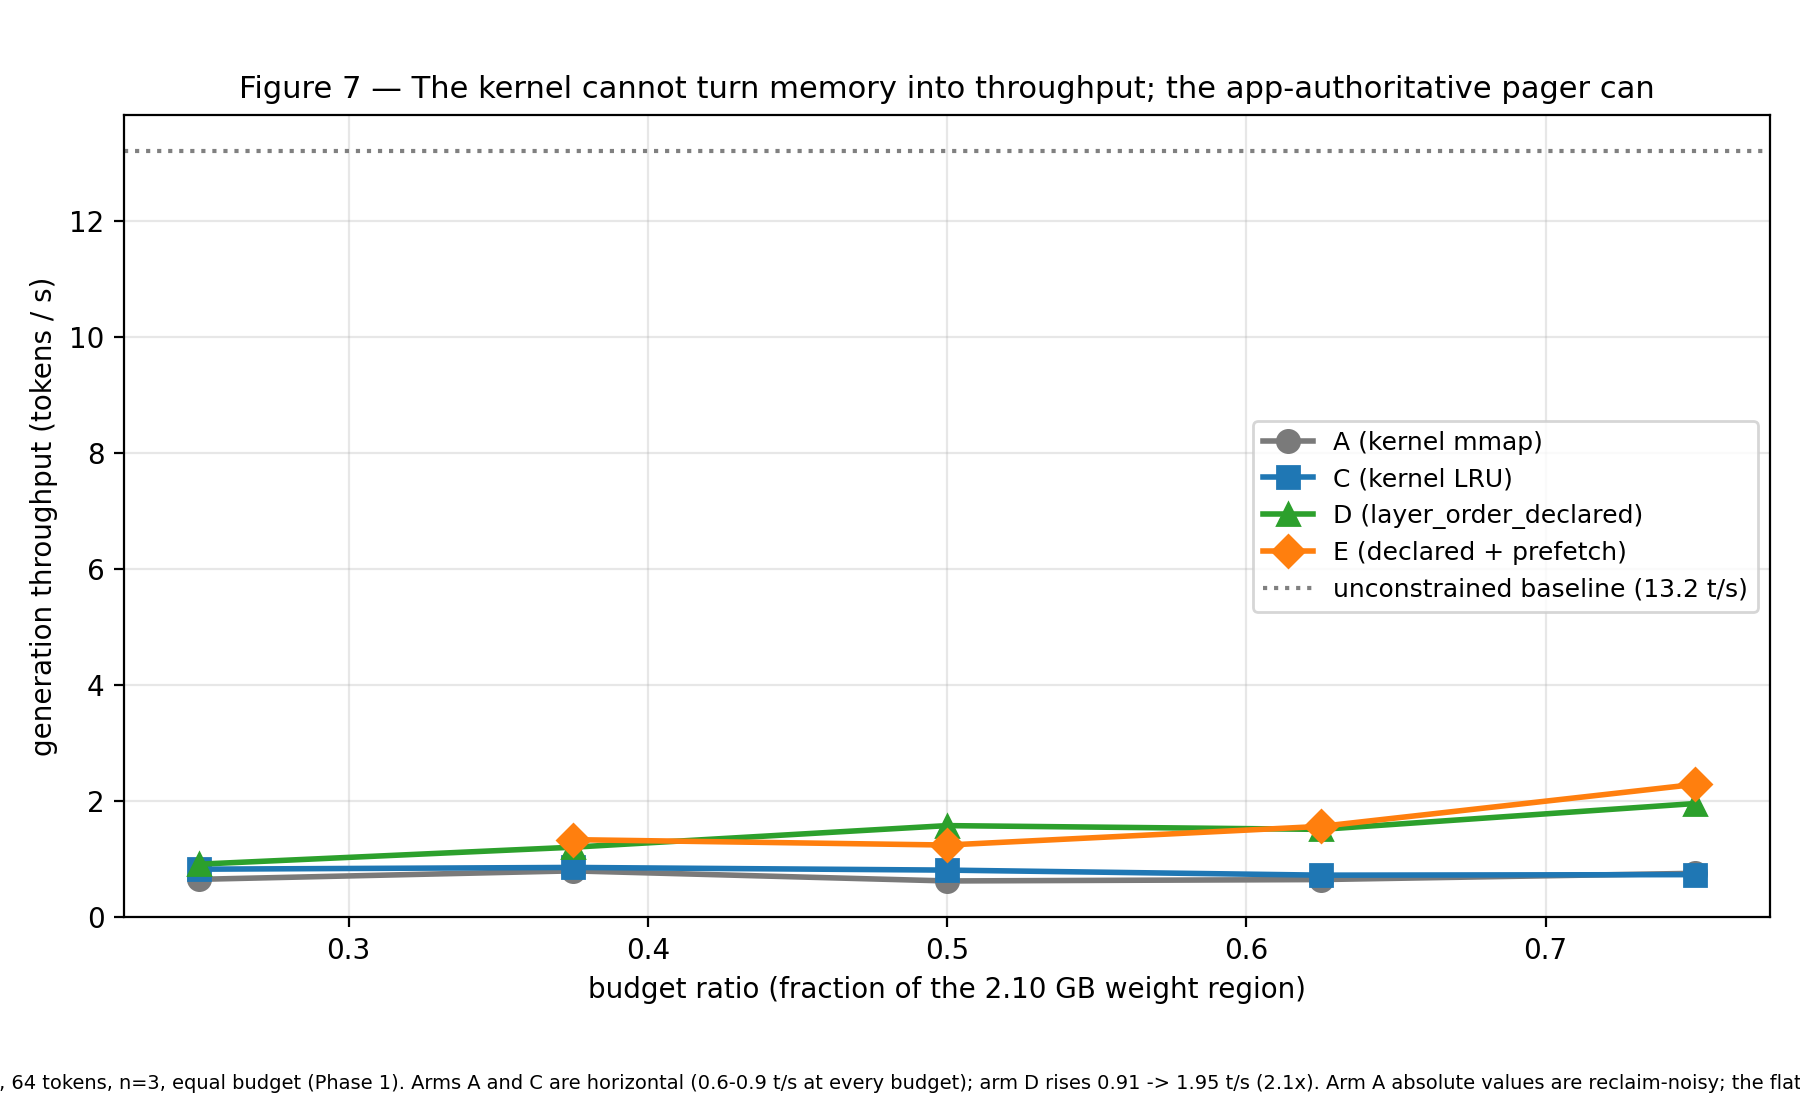

Values plotted in this chart, from the file beside it:
ratio, arm, tokens_s_median, tokens_s_reps, source
0.25, A, 0.647, 0.657|0.602|0.647, phase1_equal_budget
0.375, A, 0.793, 0.753|0.793|0.848, phase1_equal_budget
0.5, A, 0.619, 0.841|0.535|0.619, phase1_equal_budget
0.625, A, 0.643, 0.643|0.644|0.638, phase1_equal_budget
0.75, A, 0.751, 0.747|0.980|0.751, phase1_equal_budget
0.25, C, 0.822, 0.956|0.794|0.822, phase1_equal_budget
0.375, C, 0.852, 0.835|0.952|0.852, phase1_equal_budget
0.5, C, 0.806, 0.968|0.806|0.707, phase1_equal_budget
0.625, C, 0.719, 0.764|0.719|0.718, phase1_equal_budget
0.75, C, 0.728, 0.755|0.720|0.728, phase1_equal_budget
0.25, D, 0.908, 0.908|0.898|0.992, phase1_equal_budget
0.375, D, 1.201, 1.181|1.325|1.201, phase1_equal_budget
0.5, D, 1.573, 1.600|1.573|1.111, phase1_equal_budget
0.625, D, 1.508, 1.489|1.510|1.508, phase1_equal_budget
0.75, D, 1.954, 2.657|1.939|1.954, phase1_equal_budget
0.375, E, 1.331, 1.303|1.331|1.373, phase1_equal_budget
0.5, E, 1.238, 1.498|1.199|1.238, phase1_equal_budget
0.625, E, 1.560, 1.550|1.561|1.560, phase1_equal_budget
0.75, E, 2.284, 2.778|2.058|2.284, phase1_equal_budget
